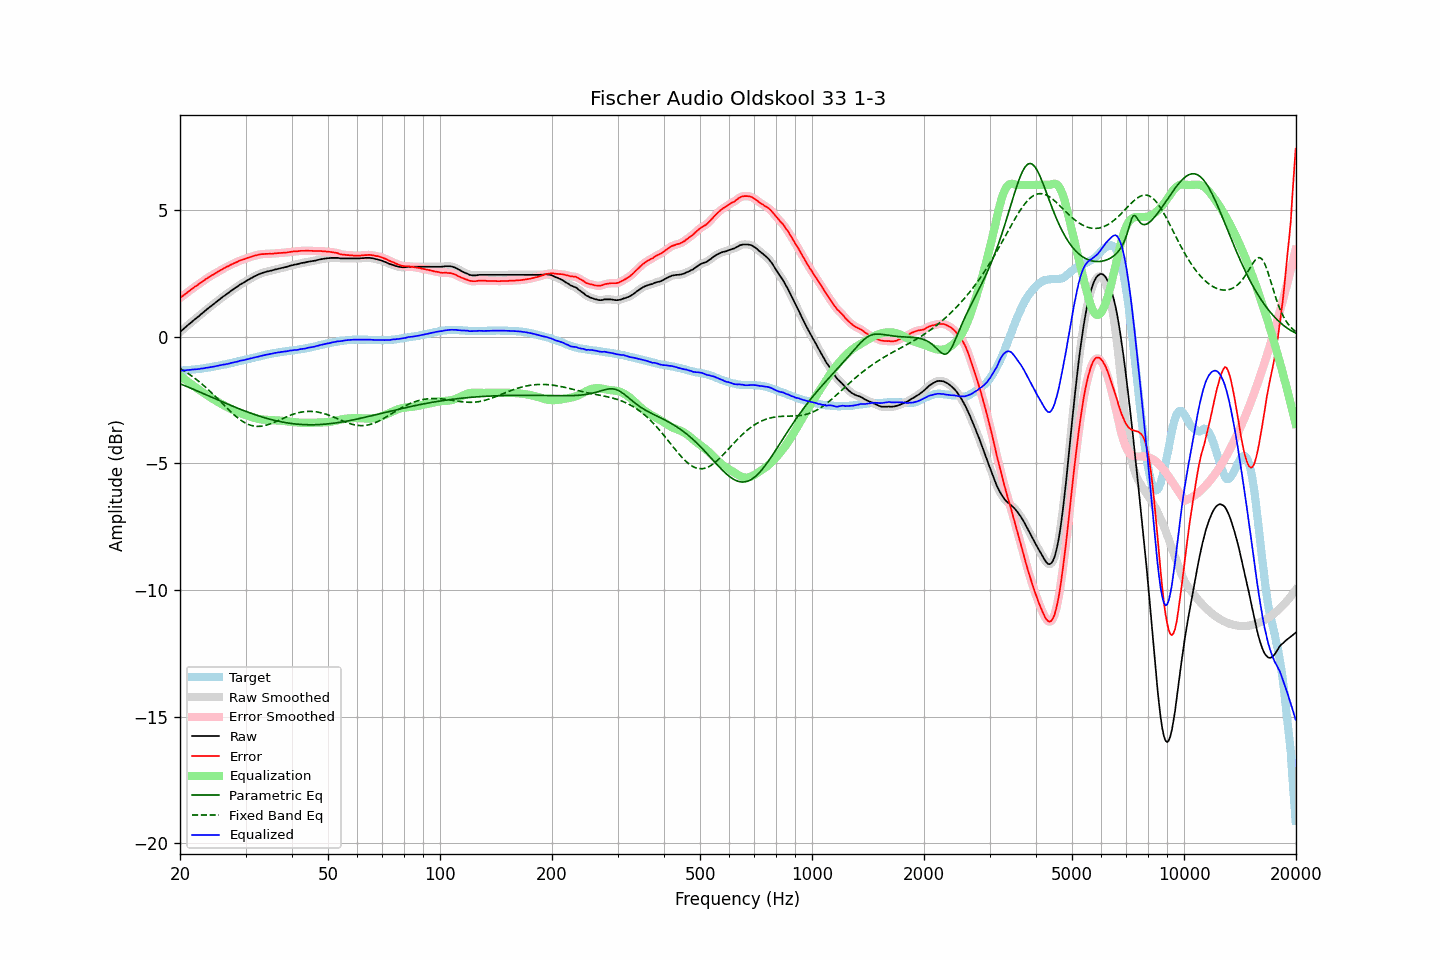

The file beside this chart, header and first rows:
frequency, raw, error, smoothed, error_smoothed, equalization, parametric_eq, fixed_band_eq, equalized_raw, equalized_smoothed, target
20.00, 0.19, 1.53, 0.19, 1.53, -1.53, -1.85, -1.25, -1.34, -1.34, -1.34
20.20, 0.25, 1.59, 0.25, 1.58, -1.58, -1.88, -1.29, -1.33, -1.34, -1.34
20.40, 0.30, 1.63, 0.30, 1.63, -1.63, -1.90, -1.32, -1.33, -1.33, -1.33
20.61, 0.36, 1.68, 0.36, 1.68, -1.68, -1.93, -1.36, -1.32, -1.32, -1.32
20.81, 0.41, 1.73, 0.41, 1.73, -1.73, -1.96, -1.40, -1.32, -1.32, -1.32
21.02, 0.47, 1.78, 0.47, 1.78, -1.78, -1.98, -1.45, -1.31, -1.31, -1.31
21.23, 0.52, 1.83, 0.52, 1.83, -1.82, -2.01, -1.49, -1.31, -1.31, -1.31
21.44, 0.57, 1.87, 0.57, 1.87, -1.87, -2.04, -1.53, -1.30, -1.30, -1.30
21.66, 0.63, 1.92, 0.63, 1.92, -1.92, -2.06, -1.58, -1.29, -1.29, -1.29
21.87, 0.68, 1.97, 0.68, 1.96, -1.96, -2.09, -1.63, -1.28, -1.29, -1.29
22.09, 0.73, 2.01, 0.73, 2.01, -2.01, -2.12, -1.68, -1.28, -1.28, -1.28
22.31, 0.78, 2.05, 0.78, 2.05, -2.05, -2.15, -1.73, -1.28, -1.28, -1.27
22.54, 0.83, 2.10, 0.83, 2.10, -2.10, -2.17, -1.78, -1.27, -1.27, -1.27
22.76, 0.89, 2.15, 0.88, 2.14, -2.14, -2.20, -1.83, -1.26, -1.26, -1.26
22.99, 0.94, 2.19, 0.94, 2.19, -2.19, -2.23, -1.88, -1.25, -1.25, -1.25
23.22, 0.99, 2.23, 0.99, 2.23, -2.23, -2.26, -1.94, -1.24, -1.24, -1.24
23.45, 1.05, 2.28, 1.05, 2.27, -2.27, -2.28, -2.00, -1.23, -1.23, -1.23
23.69, 1.10, 2.32, 1.10, 2.32, -2.32, -2.31, -2.05, -1.22, -1.22, -1.22
23.92, 1.15, 2.36, 1.15, 2.36, -2.36, -2.34, -2.11, -1.21, -1.21, -1.21
24.16, 1.20, 2.40, 1.20, 2.40, -2.40, -2.37, -2.17, -1.20, -1.20, -1.20
24.40, 1.25, 2.44, 1.25, 2.44, -2.44, -2.39, -2.23, -1.19, -1.19, -1.19
24.65, 1.30, 2.47, 1.30, 2.47, -2.47, -2.42, -2.29, -1.18, -1.18, -1.17
24.89, 1.35, 2.51, 1.35, 2.51, -2.51, -2.45, -2.36, -1.16, -1.16, -1.16
25.14, 1.40, 2.55, 1.40, 2.55, -2.55, -2.48, -2.42, -1.15, -1.15, -1.15
25.39, 1.45, 2.59, 1.45, 2.59, -2.59, -2.50, -2.48, -1.14, -1.14, -1.14
25.65, 1.50, 2.63, 1.50, 2.63, -2.62, -2.53, -2.55, -1.13, -1.12, -1.13
25.91, 1.55, 2.66, 1.55, 2.66, -2.66, -2.56, -2.61, -1.11, -1.11, -1.11
26.16, 1.60, 2.70, 1.60, 2.70, -2.70, -2.59, -2.68, -1.10, -1.10, -1.10
26.43, 1.64, 2.73, 1.64, 2.73, -2.73, -2.61, -2.74, -1.09, -1.09, -1.09
26.69, 1.69, 2.77, 1.69, 2.76, -2.76, -2.64, -2.80, -1.07, -1.08, -1.08
26.96, 1.73, 2.79, 1.73, 2.79, -2.80, -2.67, -2.86, -1.07, -1.06, -1.06
27.23, 1.78, 2.83, 1.78, 2.83, -2.83, -2.69, -2.93, -1.05, -1.05, -1.05
27.50, 1.83, 2.86, 1.83, 2.86, -2.86, -2.72, -2.99, -1.03, -1.03, -1.03
27.77, 1.87, 2.89, 1.87, 2.89, -2.89, -2.75, -3.04, -1.02, -1.02, -1.02
28.05, 1.92, 2.92, 1.92, 2.92, -2.92, -2.77, -3.10, -1.00, -1.00, -1.00
28.33, 1.96, 2.95, 1.96, 2.95, -2.95, -2.80, -3.16, -0.99, -0.99, -0.99
28.62, 2.00, 2.97, 2.00, 2.98, -2.97, -2.82, -3.21, -0.98, -0.97, -0.97
28.90, 2.05, 3.01, 2.04, 3.00, -3.00, -2.85, -3.26, -0.95, -0.96, -0.96
29.19, 2.09, 3.03, 2.08, 3.03, -3.03, -2.87, -3.30, -0.94, -0.94, -0.94
29.48, 2.12, 3.05, 2.12, 3.05, -3.05, -2.90, -3.34, -0.93, -0.93, -0.93
29.78, 2.16, 3.07, 2.16, 3.07, -3.07, -2.92, -3.38, -0.91, -0.91, -0.91
30.08, 2.20, 3.10, 2.20, 3.09, -3.10, -2.95, -3.42, -0.90, -0.90, -0.90
30.38, 2.24, 3.12, 2.24, 3.12, -3.12, -2.97, -3.45, -0.88, -0.88, -0.88
30.68, 2.27, 3.14, 2.27, 3.14, -3.14, -2.99, -3.47, -0.87, -0.87, -0.87
30.99, 2.31, 3.16, 2.31, 3.16, -3.16, -3.02, -3.49, -0.85, -0.85, -0.85
31.30, 2.34, 3.18, 2.34, 3.18, -3.18, -3.04, -3.51, -0.84, -0.84, -0.84
31.61, 2.38, 3.20, 2.38, 3.20, -3.20, -3.06, -3.52, -0.82, -0.82, -0.82
31.93, 2.41, 3.22, 2.41, 3.22, -3.22, -3.08, -3.53, -0.81, -0.81, -0.81
32.24, 2.44, 3.23, 2.44, 3.23, -3.23, -3.10, -3.54, -0.79, -0.79, -0.79
32.57, 2.47, 3.25, 2.47, 3.25, -3.24, -3.12, -3.54, -0.78, -0.78, -0.78
32.89, 2.50, 3.26, 2.50, 3.26, -3.26, -3.15, -3.53, -0.76, -0.76, -0.76
33.22, 2.52, 3.27, 2.52, 3.27, -3.26, -3.16, -3.53, -0.75, -0.74, -0.75
33.55, 2.54, 3.27, 2.54, 3.27, -3.27, -3.18, -3.52, -0.73, -0.73, -0.73
33.89, 2.56, 3.28, 2.56, 3.27, -3.28, -3.20, -3.50, -0.72, -0.72, -0.72
34.23, 2.58, 3.28, 2.58, 3.28, -3.28, -3.22, -3.48, -0.70, -0.70, -0.70
34.57, 2.59, 3.28, 2.59, 3.28, -3.28, -3.24, -3.46, -0.69, -0.69, -0.69
34.92, 2.61, 3.29, 2.61, 3.28, -3.28, -3.26, -3.44, -0.68, -0.68, -0.68
35.27, 2.62, 3.28, 2.62, 3.28, -3.29, -3.27, -3.42, -0.67, -0.67, -0.66
35.62, 2.64, 3.29, 2.64, 3.29, -3.29, -3.29, -3.39, -0.65, -0.65, -0.65
35.97, 2.66, 3.30, 2.66, 3.29, -3.29, -3.30, -3.37, -0.64, -0.64, -0.64
... 635 more rows
